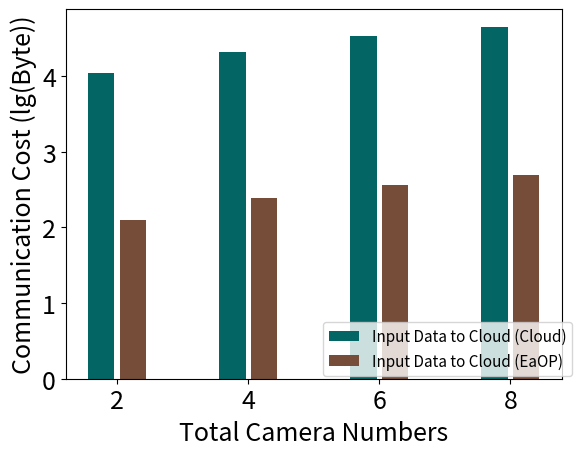

Generate this figure with matplotlib:
import numpy as np
import matplotlib.pyplot as plt

size = 4
x = np.arange(size)

# video_file = (11132, 21164, 34452, 45208)  # all real
video_file = (4.047, 4.326, 4.537, 4.655)

# data_to_cam = (1.602, 1.908, 2.1, 2.217)
# data_to_cam = (40, 80, 120, 160)

# data_to_cloud = (127, 248, 365, 488)
data_to_cloud = (2.103, 2.394, 2.562, 2.688)

total_width, n = 0.8, 3
width = total_width / n
x = x - (total_width - width) / 2

plt.xlabel('Total Camera Numbers', fontsize=18)
plt.ylabel('Communication Cost (lg(Byte))', fontsize=18)
plt.bar(x-0.45*width, video_file, fc='#036564', width=0.75*width, label='Input Data to Cloud (Cloud)')
# plt.bar(x-0.45*width, data_to_cam, fc='#033649', width=0.75*width, bottom=video_file, label='Feedback (Cloud)')
plt.bar(x+0.45*width, data_to_cloud, fc='#764D39', width=0.75*width, label='Input Data to Cloud (EaOP)')
# plt.bar(x+0.45*width, data_to_cam, fc='#250807', width=0.75*width, bottom=data_to_cloud, label='Feedback (EaOT)')
plt.xticks(x, (2, 4, 6, 8), fontsize=18)
plt.yticks(fontsize=18)
plt.legend(loc='center', bbox_to_anchor=(0.77, 0.08), fontsize=11)
plt.show()
